Labelled photos from "archive (1)", an image-classification folder in Bhawana-Bisht/CROPDISEASEPRIDICTION. The possible labels are: blast, healthy, insect damage, leaf folder, scald, stripes, tungro.

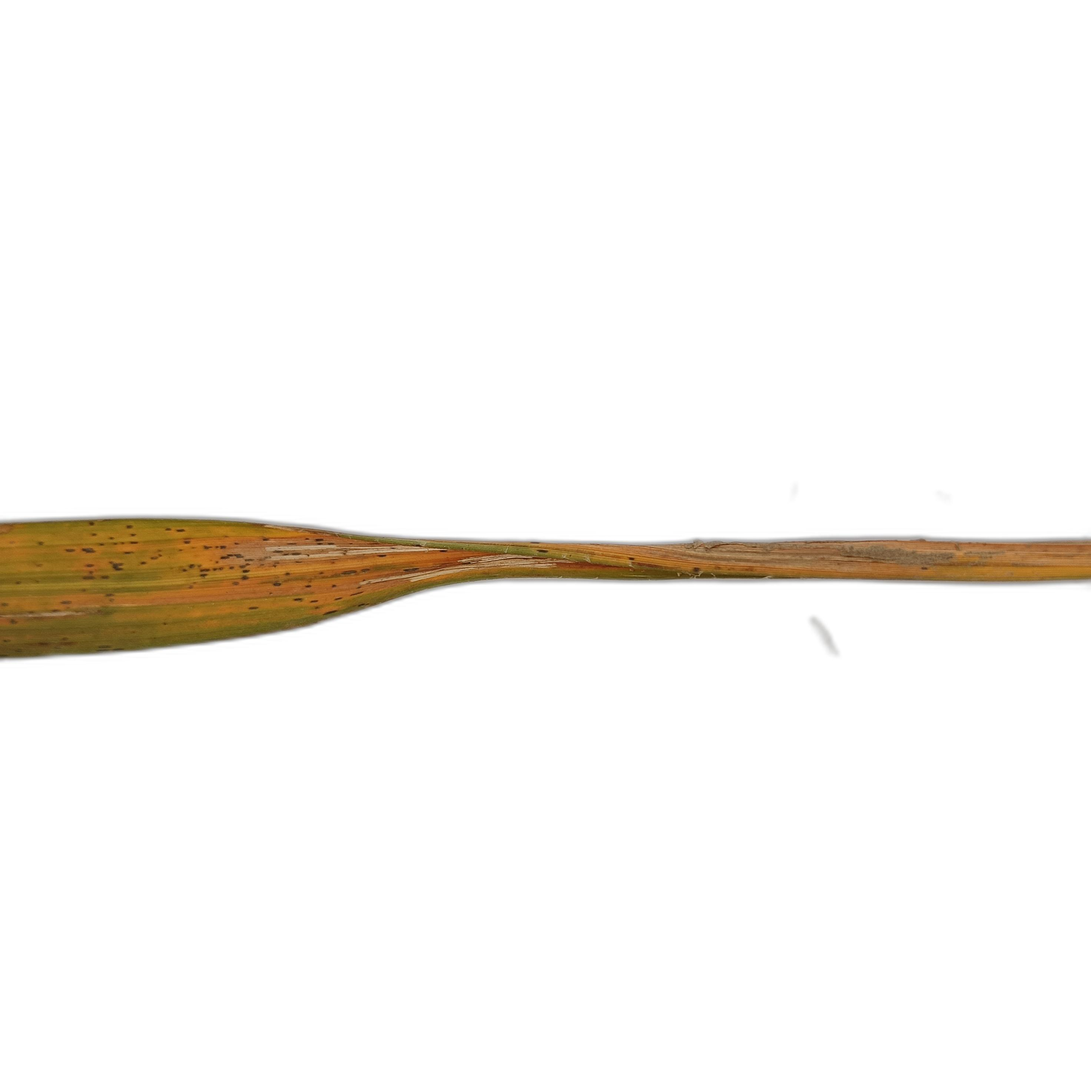
Label: scald

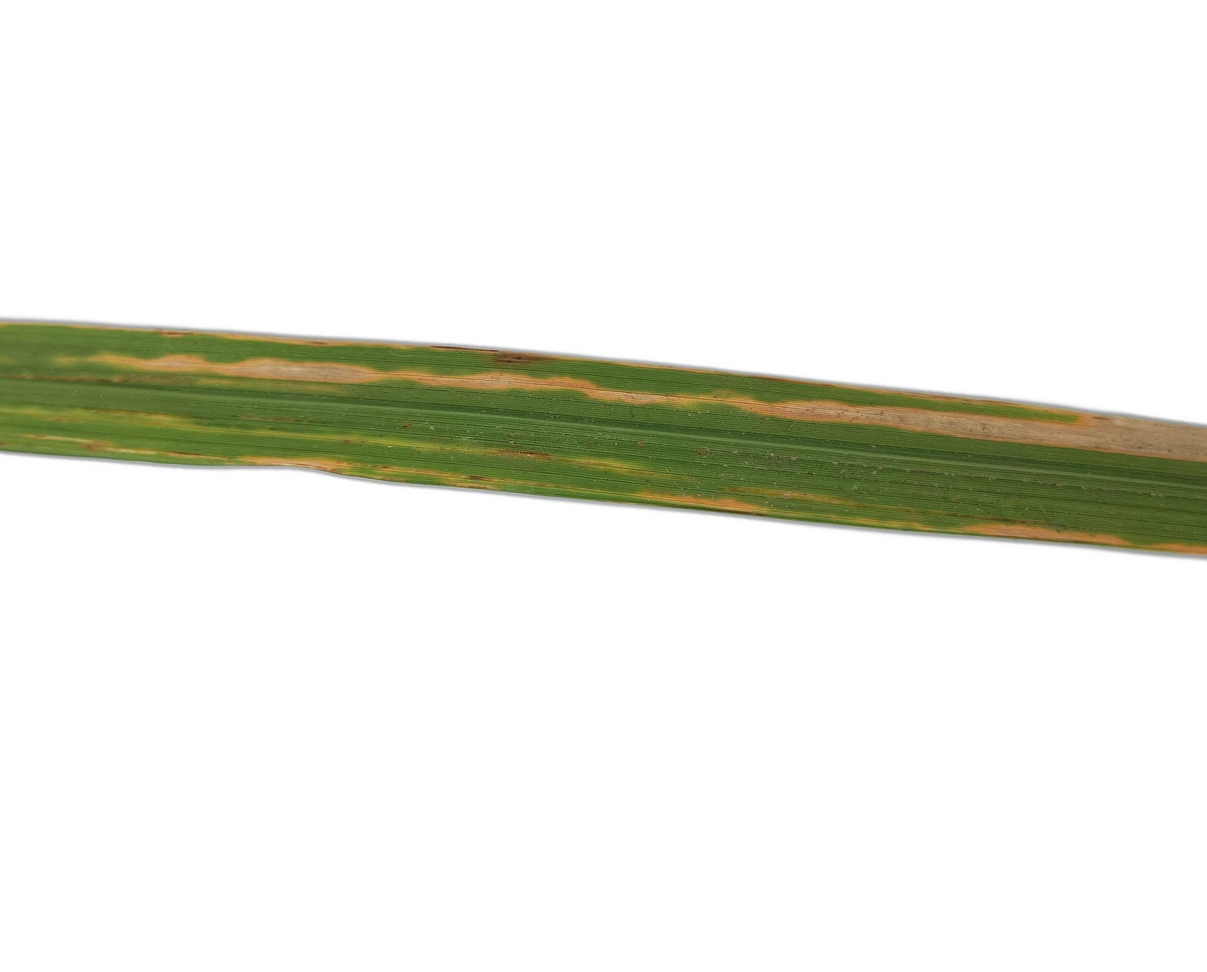
Label: stripes

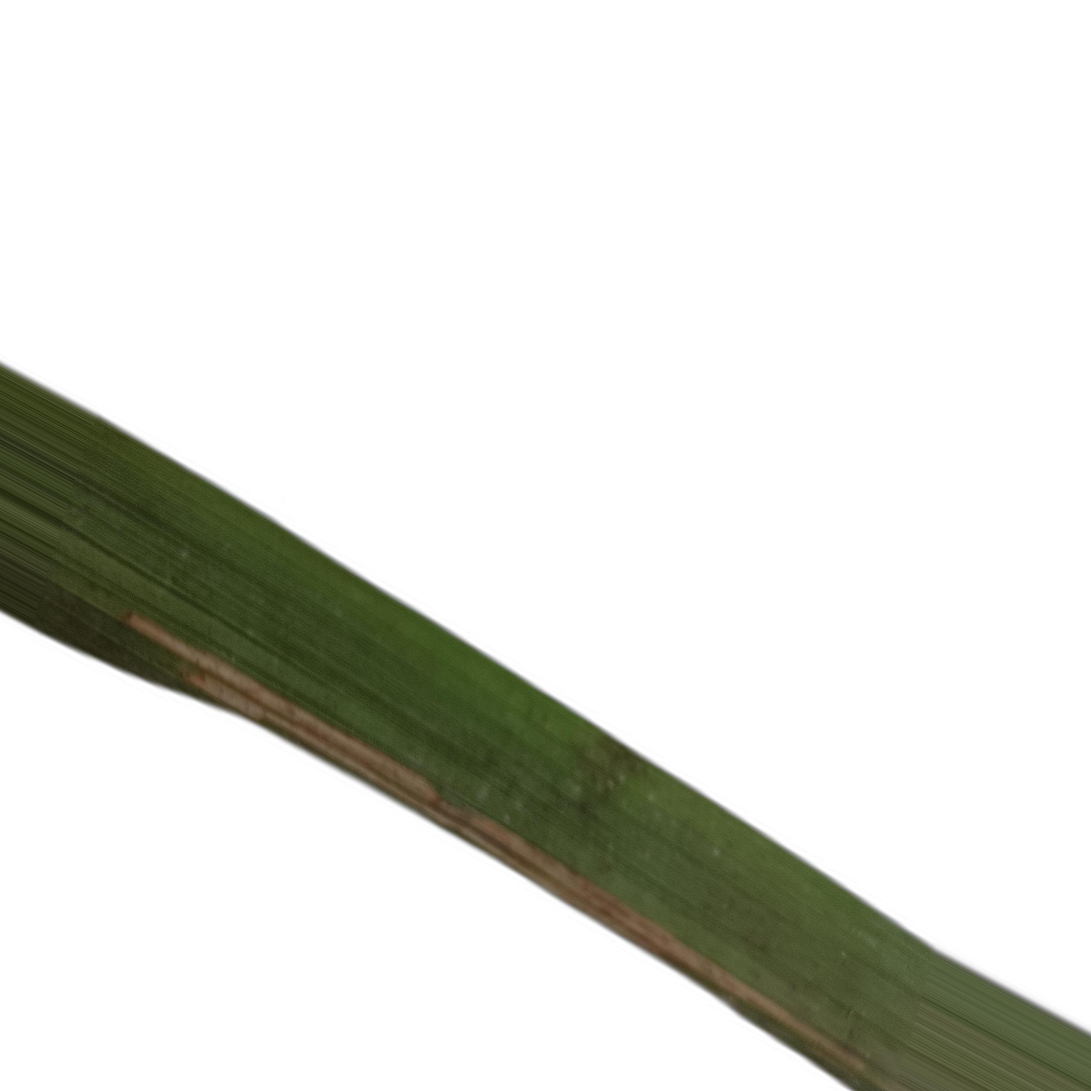
Label: leaf folder

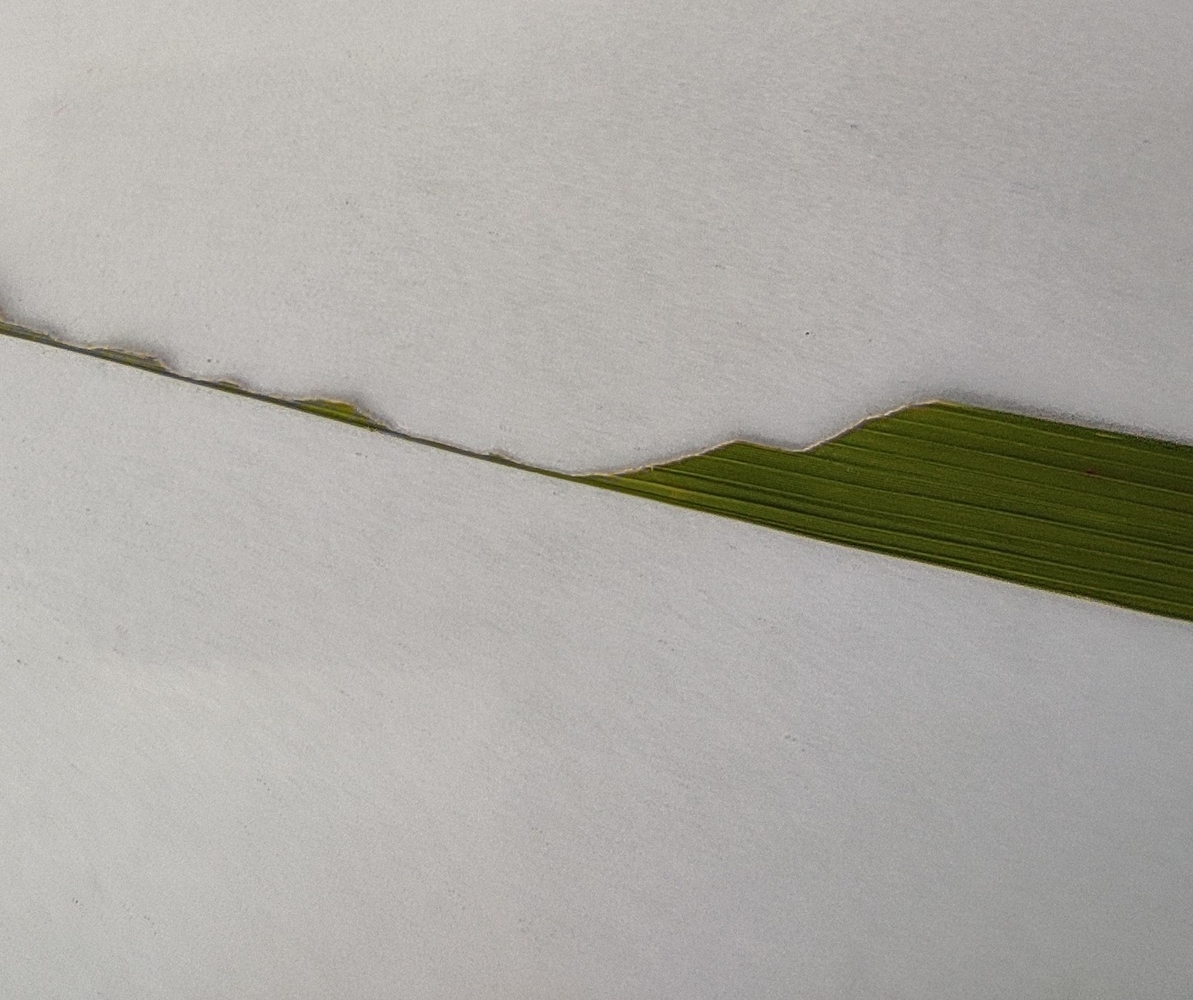
Label: insect damage

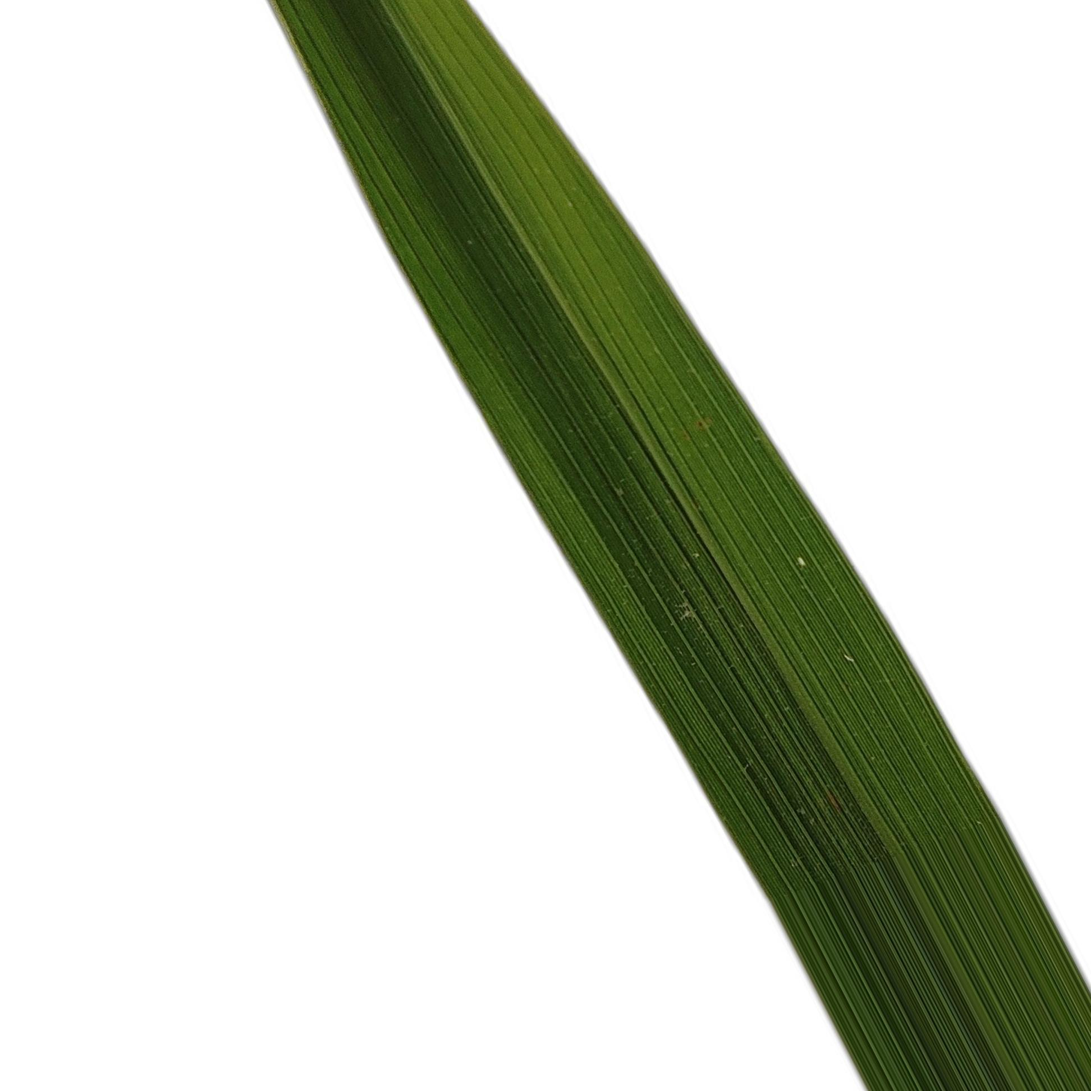
Label: healthy

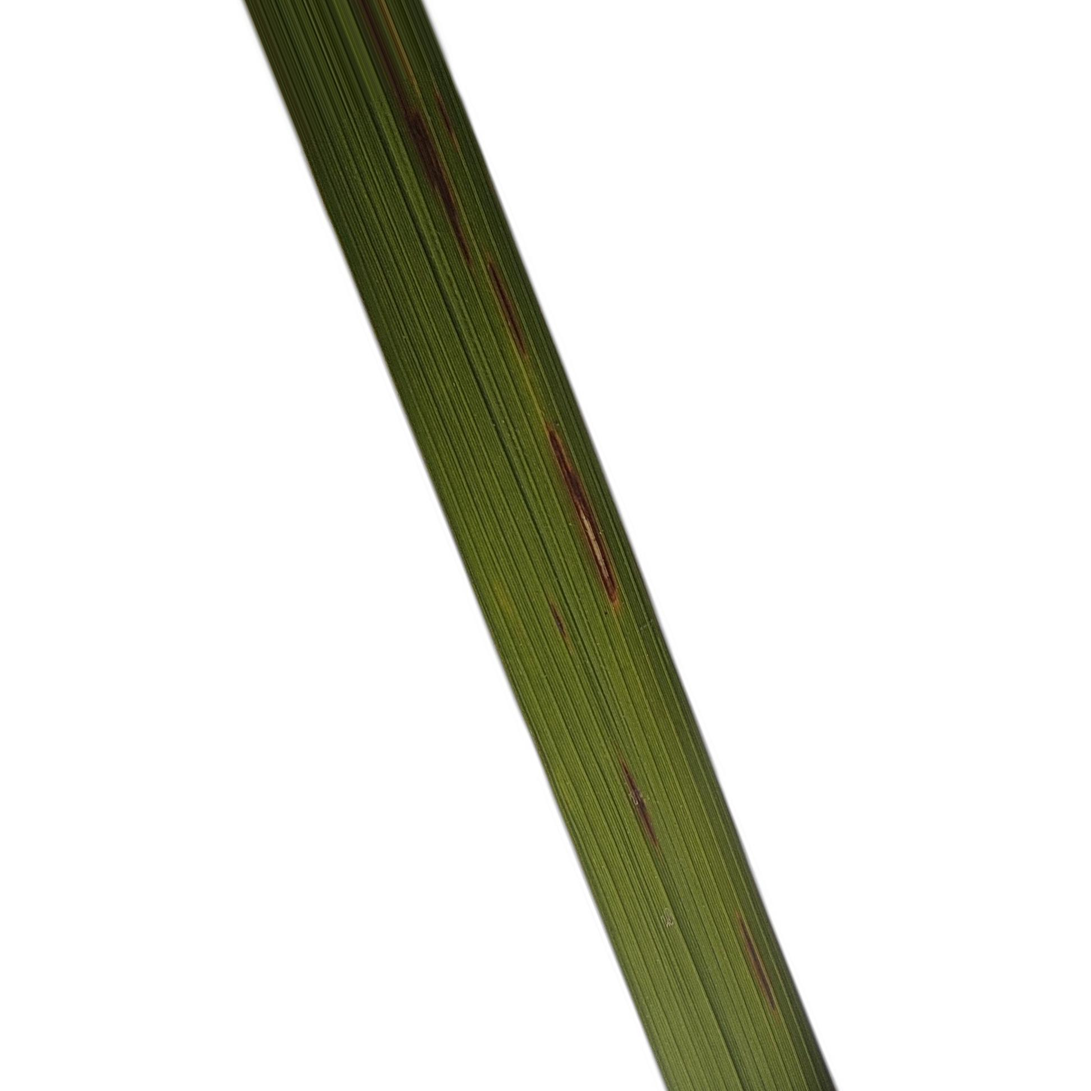
Label: blast
